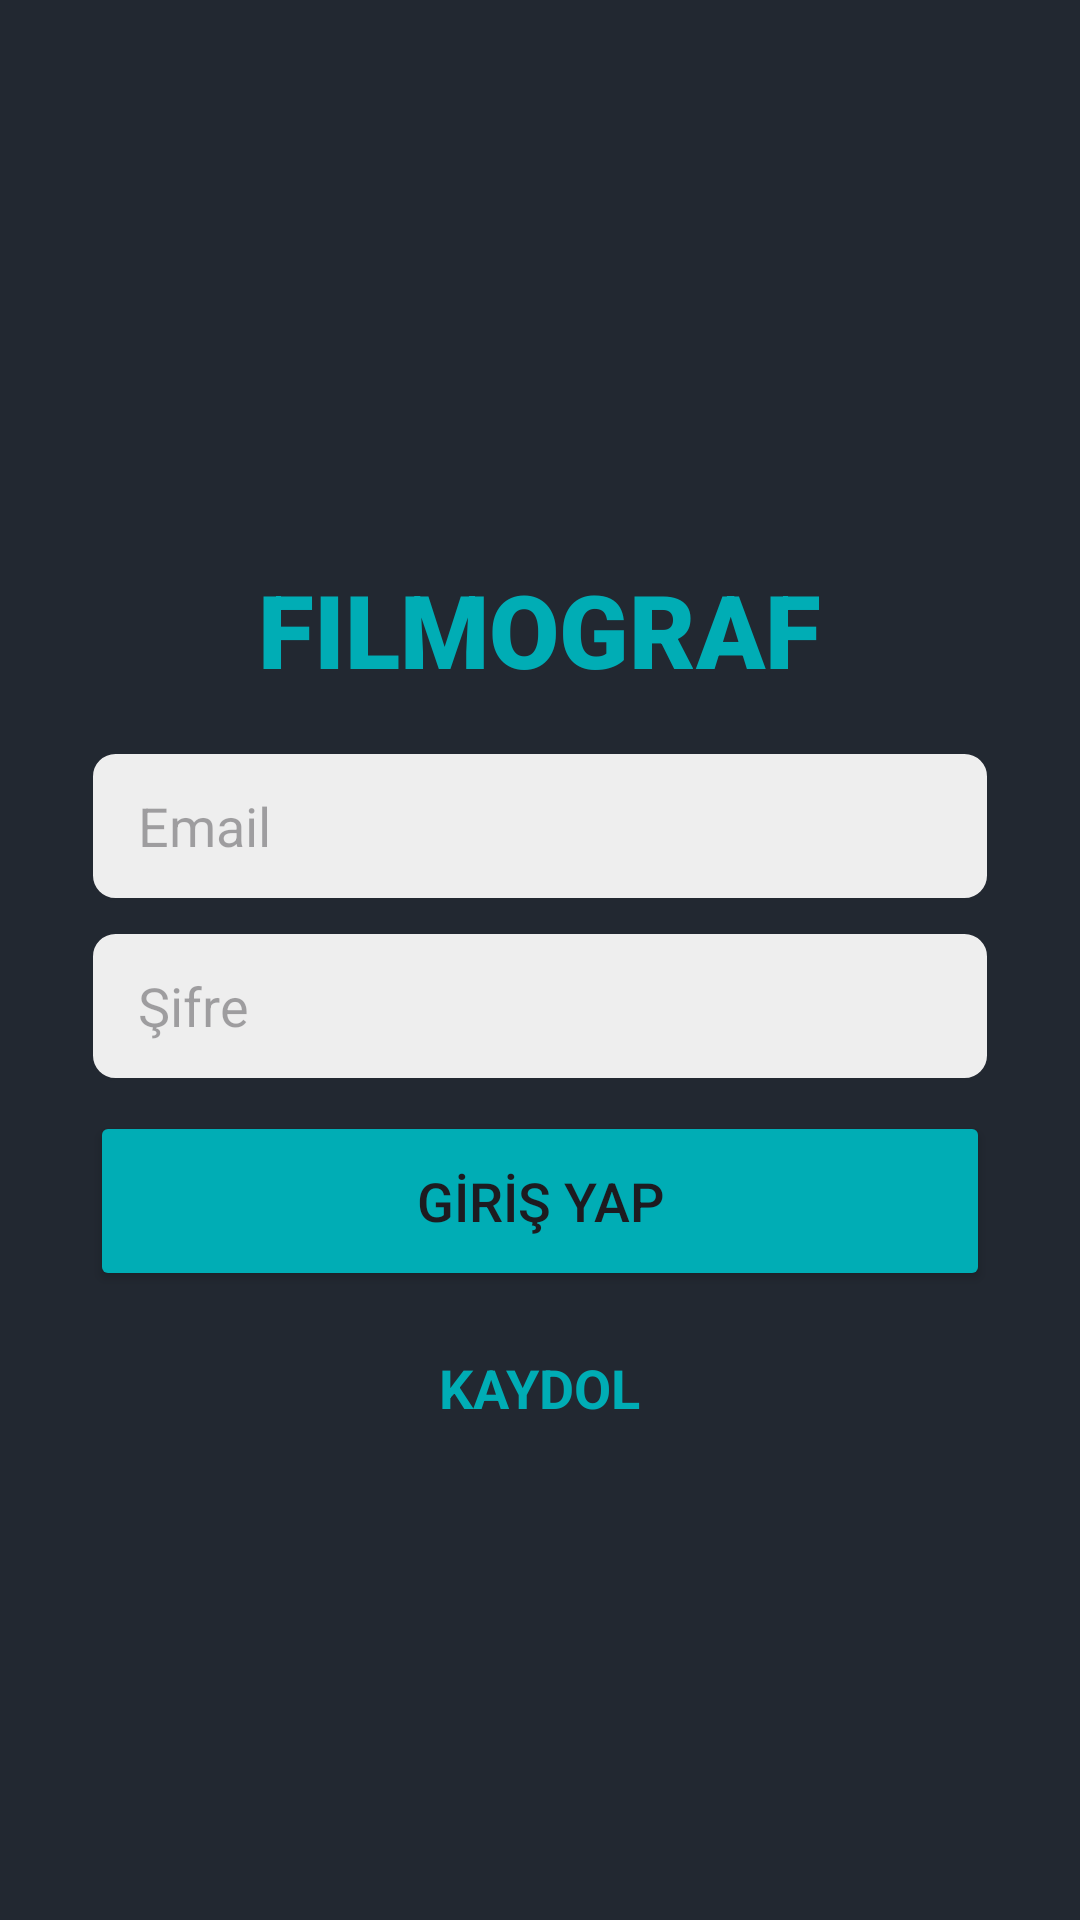

Android layout source for this screen:
<!-- AndroidManifest.xml: application theme Theme.Filmograf -->
<!-- res/layout/activity_login.xml -->
<?xml version="1.0" encoding="utf-8"?>
<LinearLayout xmlns:android="http://schemas.android.com/apk/res/android"
    xmlns:app="http://schemas.android.com/apk/res-auto"
    xmlns:tools="http://schemas.android.com/tools"
    android:layout_width="match_parent"
    android:layout_height="match_parent"
    android:background="#222831"
    android:gravity="center"
    android:orientation="vertical">

    <TextView
        android:layout_width="wrap_content"
        android:layout_height="wrap_content"
        android:layout_marginTop="14dp"
        android:padding="8dp"
        android:text="FILMOGRAF"
        android:fontFamily="sans-serif-black"
        android:textColor="#00ADB5"
        android:textSize="34sp"
        android:textStyle="bold" />

    <EditText
        android:id="@+id/login_email"
        android:layout_width="300dp"
        android:layout_height="50dp"
        android:layout_marginTop="10dp"
        android:hint="Email"
        android:background="@drawable/edittext_bg"
        android:paddingStart="16dp"
        android:textColor="#222831" />

    <EditText
        android:id="@+id/login_password"
        android:layout_width="300dp"
        android:layout_height="50dp"
        android:layout_marginTop="10dp"
        android:hint="Şifre"
        android:inputType="textPassword"
        android:background="@drawable/edittext_bg"
        android:paddingStart="16dp"
        android:textColor="#222831" />

    <Button
        android:id="@+id/login_button"
        android:layout_width="300dp"
        android:layout_height="60dp"
        android:layout_marginTop="10dp"
        android:text="GİRİŞ YAP"
        android:backgroundTint="#00ADB5"
        android:textSize="18sp"
        app:cornerRadius="5dp" />

    <TextView
        android:id="@+id/signupRedirectText"
        android:layout_width="wrap_content"
        android:layout_height="wrap_content"
        android:layout_marginTop="20dp"
        android:text="KAYDOL"
        android:textColor="#00ADB5"
        android:textSize="18sp"
        android:textStyle="bold"/>

</LinearLayout>
<!-- resources referenced by this layout -->
<resources>
  <!-- drawable edittext_bg (drawable) -->
  <shape xmlns:android="http://schemas.android.com/apk/res/android">
      <solid android:color="#EEEEEE" />
      <corners android:radius="8dp" />
      <stroke
          android:width="1dp"
          android:color="#222831" />
  </shape>
  <style name="Theme.Filmograf" parent="Base.Theme.Filmograf" />
  <style name="Base.Theme.Filmograf" parent="Theme.Material3.DayNight.NoActionBar">
          
          <item name="colorPrimary">@color/splash_background</item>
      </style>
  <color name="splash_background">#222831</color>
</resources>
